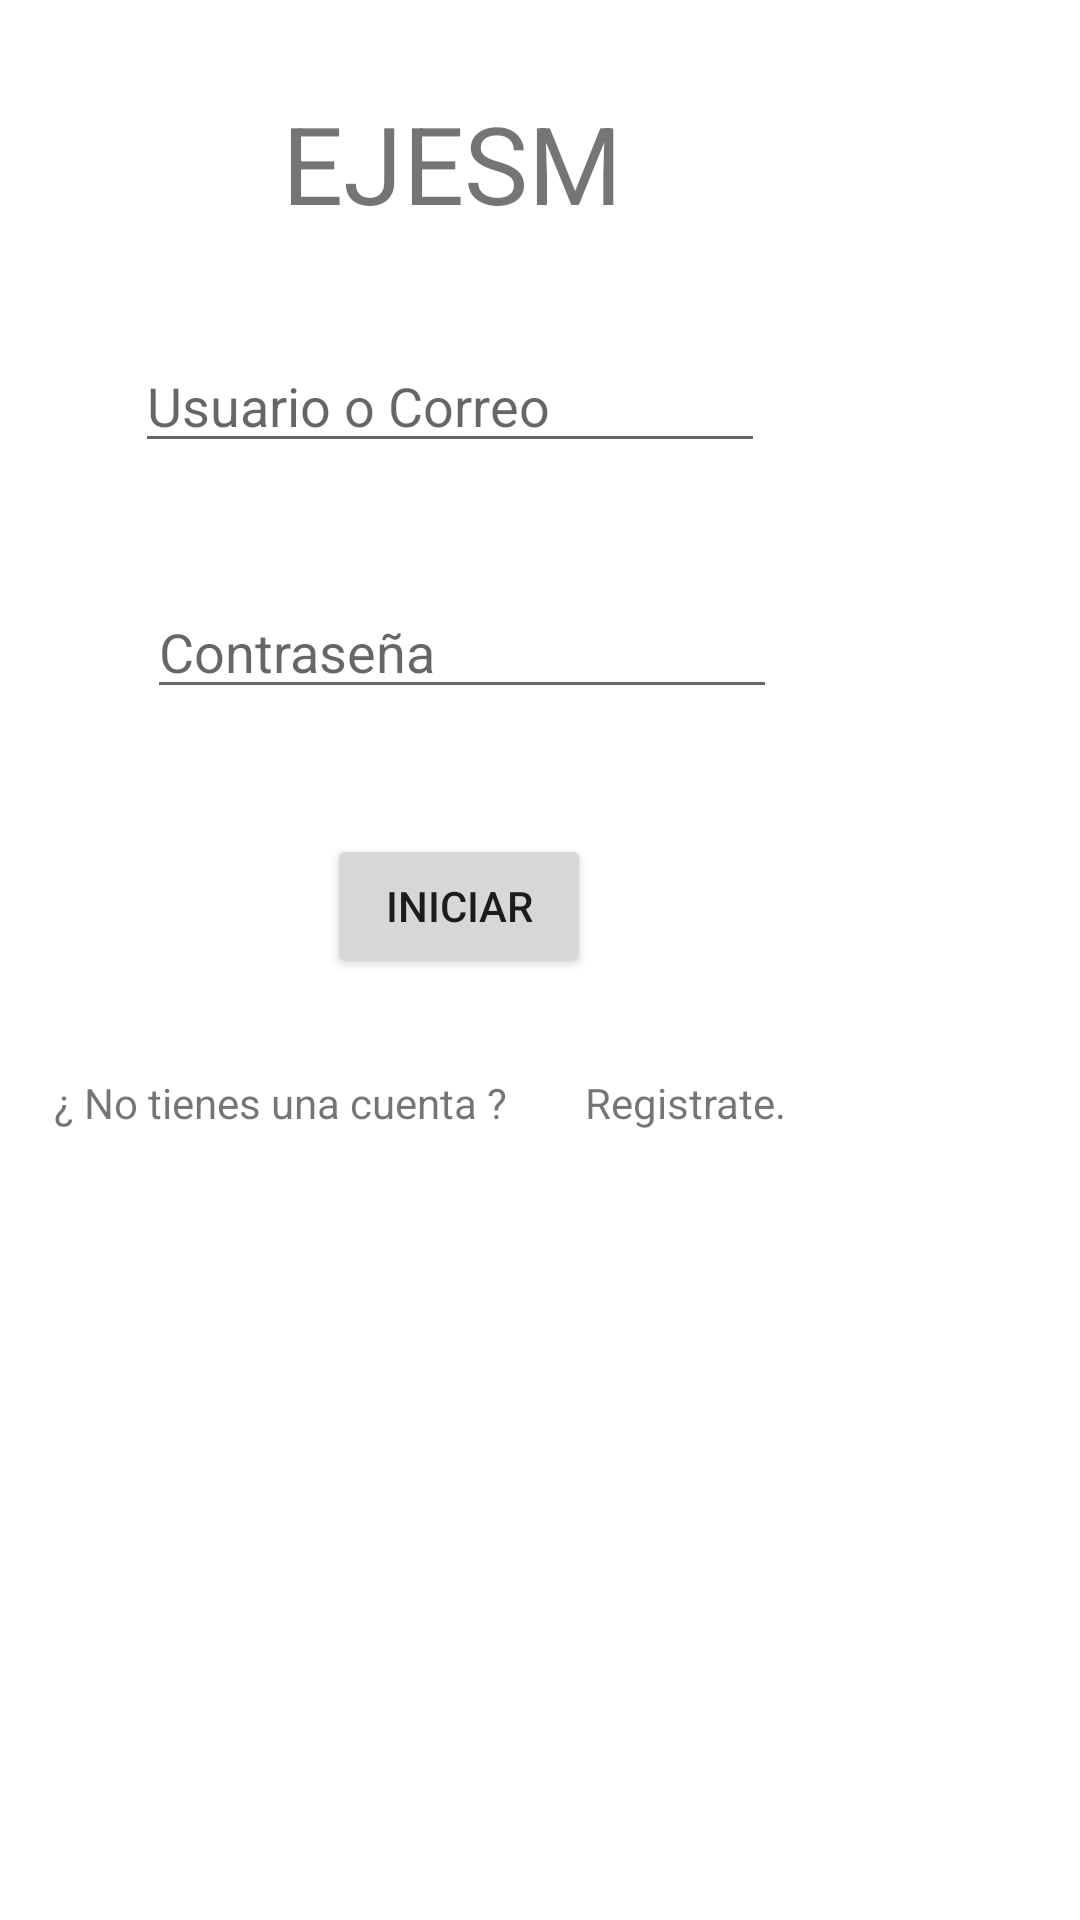

This screen was rendered from an Android layout file. Write that file and the resources it references.
<!-- AndroidManifest.xml: application theme Theme.Ejesm -->
<!-- res/layout/activity_main.xml -->
<?xml version="1.0" encoding="utf-8"?>
<AbsoluteLayout xmlns:android="http://schemas.android.com/apk/res/android"
    xmlns:app="http://schemas.android.com/apk/res-auto"
    xmlns:tools="http://schemas.android.com/tools"
    android:layout_width="match_parent"
    android:layout_height="match_parent"
    tools:context=".MainActivity">

    <EditText
        android:id="@+id/editTextTextPassword3"
        android:layout_width="wrap_content"
        android:layout_height="wrap_content"
        android:layout_x="49dp"
        android:layout_y="195dp"
        android:ems="10"
        android:hint="Contraseña"
        android:inputType="textPassword" />

    <Button
        android:id="@+id/button3"
        android:layout_width="wrap_content"
        android:layout_height="wrap_content"
        android:layout_x="109dp"
        android:layout_y="278dp"
        android:text="INICIAR" />

    <TextView
        android:id="@+id/textView6"
        android:layout_width="177dp"
        android:layout_height="32dp"
        android:layout_x="18dp"
        android:layout_y="358dp"
        android:text="¿ No tienes una cuenta ? " />

    <EditText
        android:id="@+id/editTextTextPersonName3"
        android:layout_width="wrap_content"
        android:layout_height="wrap_content"
        android:layout_x="45dp"
        android:layout_y="113dp"
        android:ems="10"
        android:hint="Usuario o Correo"
        android:inputType="textPersonName" />

    <TextView
        android:id="@+id/textView7"
        android:layout_width="256dp"
        android:layout_height="46dp"
        android:layout_x="94dp"
        android:layout_y="30dp"
        android:text="EJESM"
        android:textSize="36sp" />

    <TextView
        android:id="@+id/textView8"
        android:layout_width="wrap_content"
        android:layout_height="31dp"
        android:layout_x="195dp"
        android:layout_y="358dp"
        android:text="Registrate."
        android:autoLink="all"/>
</AbsoluteLayout>
<!-- resources referenced by this layout -->
<resources>
  <style name="Theme.Ejesm" parent="Theme.MaterialComponents.DayNight.DarkActionBar">
          
          <item name="colorPrimary">@color/purple_500</item>
          <item name="colorPrimaryVariant">@color/purple_700</item>
          <item name="colorOnPrimary">@color/white</item>
          
          <item name="colorSecondary">@color/teal_200</item>
          <item name="colorSecondaryVariant">@color/teal_700</item>
          <item name="colorOnSecondary">@color/black</item>
          
          <item name="android:statusBarColor" tools:targetApi="l">?attr/colorPrimaryVariant</item>
          
      </style>
  <color name="purple_500">#ab47bc</color>
  <color name="purple_700">#ab47bc</color>
  <color name="white">#790e8b</color>
  <color name="teal_200">#FF03DAC5</color>
  <color name="teal_700">#FF018786</color>
  <color name="black">#FF000000</color>
</resources>
